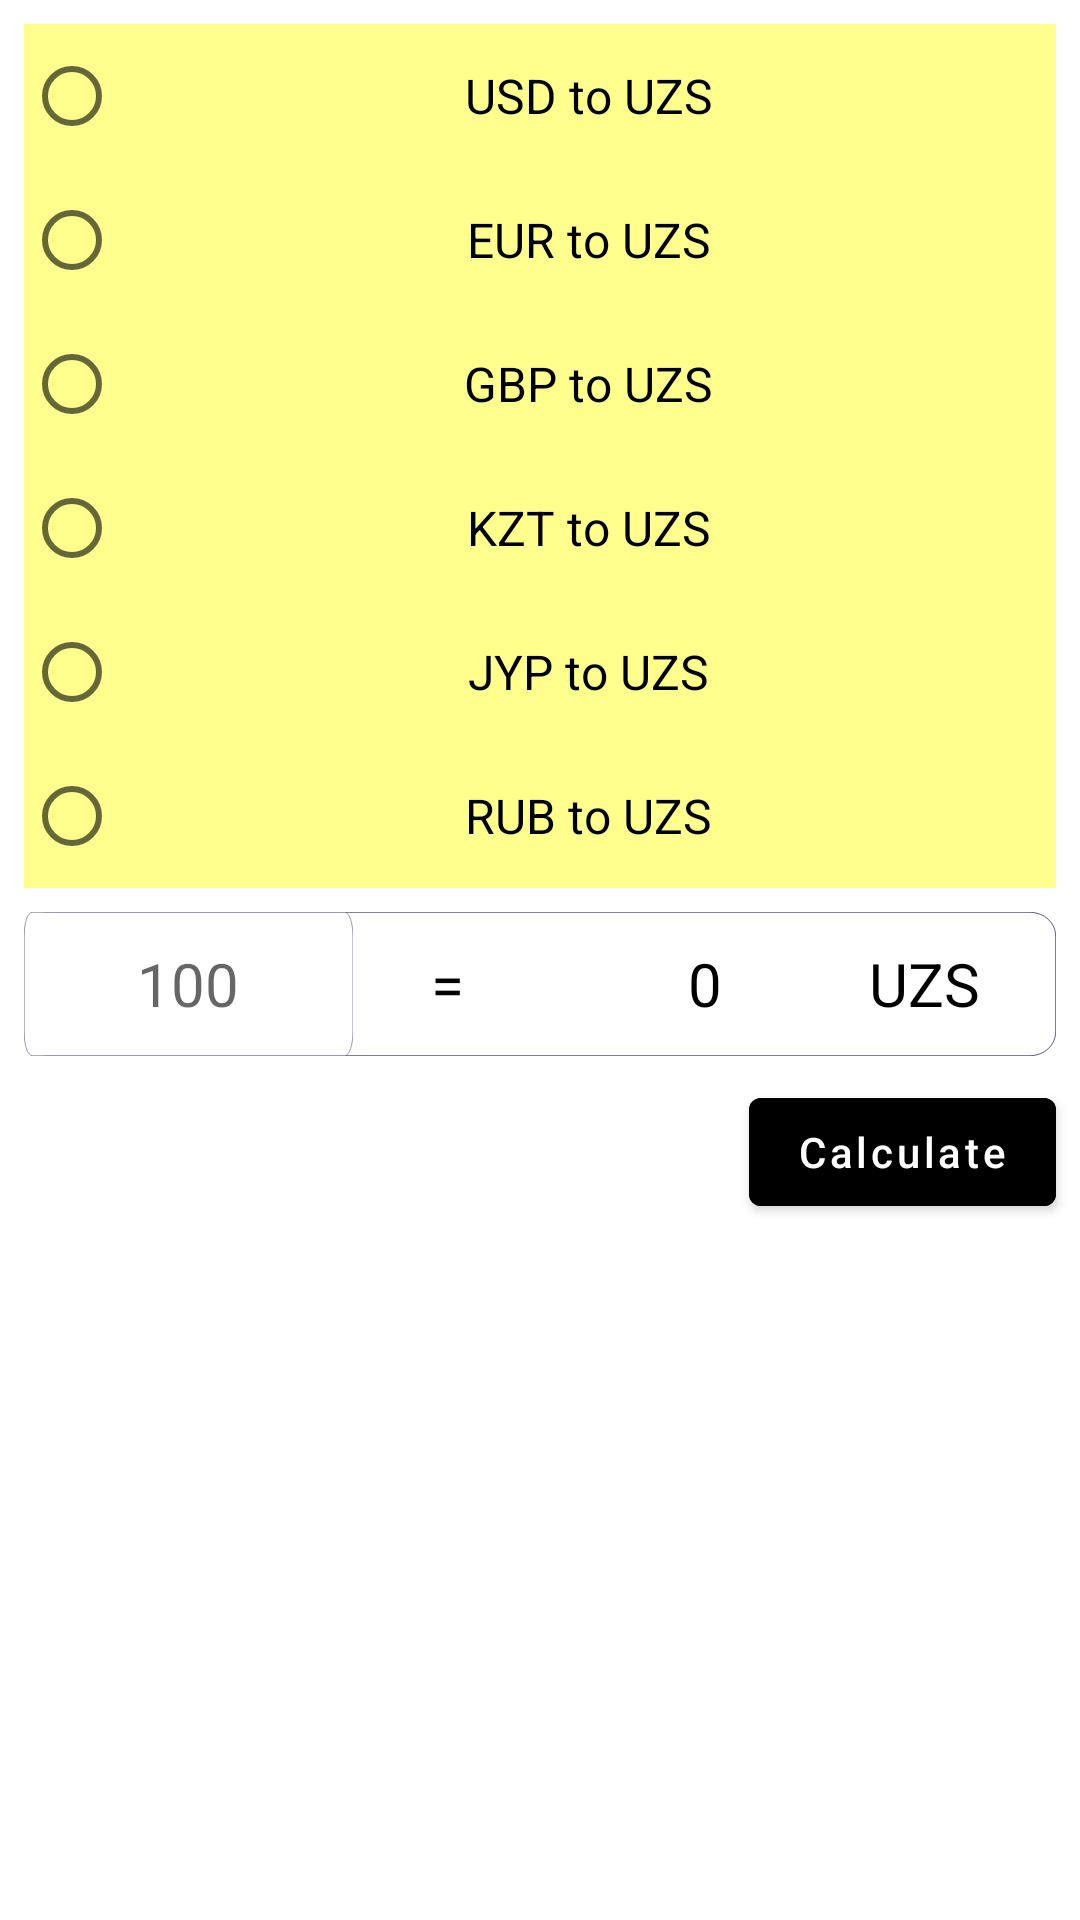

This screen was rendered from an Android layout file. Write that file and the resources it references.
<!-- AndroidManifest.xml: application theme Theme.Exchangerate -->
<!-- res/layout/activity_main.xml -->
<?xml version="1.0" encoding="utf-8"?>
<androidx.constraintlayout.widget.ConstraintLayout xmlns:android="http://schemas.android.com/apk/res/android"
    xmlns:app="http://schemas.android.com/apk/res-auto"
    xmlns:tools="http://schemas.android.com/tools"
    android:layout_width="match_parent"
    android:layout_height="match_parent"
    tools:context=".MainActivity">

    <androidx.recyclerview.widget.RecyclerView
        android:id="@+id/rv"
        android:layout_width="match_parent"
        android:layout_height="0dp"
        app:layoutManager="androidx.recyclerview.widget.LinearLayoutManager"
        app:layout_constraintBottom_toBottomOf="parent"
        app:layout_constraintTop_toBottomOf="@+id/calculate"
        app:layout_constraintVertical_bias="0.0"
        tools:listitem="@layout/layout_rv_item" />

    <RadioGroup
        android:id="@+id/radioGroup"
        android:layout_width="match_parent"
        android:layout_height="wrap_content"
        android:orientation="vertical"
        android:background="#FFFF8D"
        android:layout_margin="8dp"
        app:layout_constraintEnd_toEndOf="parent"
        app:layout_constraintStart_toStartOf="parent"
        app:layout_constraintTop_toTopOf="parent">

        <RadioButton
            android:id="@+id/usdToUzs"
            android:layout_width="match_parent"
            android:layout_height="wrap_content"
            android:text="USD to UZS"
            android:textAlignment="center"
            android:textColor="@color/black"
            android:textSize="16sp" />

        <RadioButton
            android:id="@+id/eur_to_uzs"
            android:layout_width="match_parent"
            android:layout_height="wrap_content"
            android:text="EUR to UZS"
            android:textAlignment="center"
            android:textColor="@color/black"
            android:textSize="16sp" />

        <RadioButton
            android:id="@+id/gbp_to_uzs"
            android:layout_width="match_parent"
            android:layout_height="wrap_content"
            android:text="GBP to UZS"
            android:textAlignment="center"
            android:textColor="@color/black"
            android:textSize="16sp" />

        <RadioButton
            android:id="@+id/kzt_to_uzs"
            android:layout_width="match_parent"
            android:layout_height="wrap_content"
            android:text="KZT to UZS"
            android:textAlignment="center"
            android:textColor="@color/black"
            android:textSize="16sp" />

        <RadioButton
            android:id="@+id/jyp_to_uzs"
            android:layout_width="match_parent"
            android:layout_height="wrap_content"
            android:text="JYP to UZS"
            android:textAlignment="center"
            android:textColor="@color/black"
            android:textSize="16sp" />

        <RadioButton
            android:id="@+id/rub_to_uzs"
            android:layout_width="match_parent"
            android:layout_height="wrap_content"
            android:text="RUB to UZS"
            android:textAlignment="center"
            android:textColor="@color/black"
            android:textSize="16sp" />

    </RadioGroup>


    <com.google.android.material.button.MaterialButton
        android:id="@+id/calculate"
        android:layout_width="wrap_content"
        android:layout_height="wrap_content"
        android:layout_margin="8dp"
        android:backgroundTint="@color/black"
        android:text="Calculate"
        android:textAllCaps="false"
        app:layout_constraintBottom_toBottomOf="parent"
        app:layout_constraintEnd_toEndOf="parent"
        app:layout_constraintTop_toBottomOf="@+id/linearLayout"
        app:layout_constraintVertical_bias="0.0" />

    <LinearLayout
        android:id="@+id/linearLayout"
        android:layout_width="match_parent"
        android:layout_height="wrap_content"
        android:orientation="horizontal"
        android:layout_margin="8dp"
        android:background="@drawable/bg_edit_txt"
        app:layout_constraintBottom_toBottomOf="parent"
        app:layout_constraintEnd_toEndOf="parent"
        app:layout_constraintStart_toStartOf="parent"
        app:layout_constraintTop_toBottomOf="@+id/radioGroup"
        app:layout_constraintVertical_bias="0.0">

        <EditText
            android:id="@+id/input_amount"
            android:layout_width="match_parent"
            android:layout_height="match_parent"
            android:layout_weight="1"
            android:gravity="center"
            android:background="@drawable/bg_edit_txt"
            android:hint="100"
            android:inputType="number"
            android:minHeight="32dp"
            android:textColor="@color/black"
            android:textSize="20sp" />

        <TextView
            android:layout_width="match_parent"
            android:layout_height="wrap_content"
            android:layout_weight="1.2"
            android:gravity="center"
            android:minHeight="32dp"
            android:text="="
            android:textColor="@color/black"
            android:textSize="20sp" />

        <TextView
            android:id="@+id/output_amount"
            android:layout_width="match_parent"
            android:layout_height="match_parent"
            android:layout_weight="1"
            android:minHeight="32dp"
            android:gravity="center"
            android:text="0"
            android:textColor="@color/black"
            android:textSize="20sp" />

        <TextView
            android:layout_width="match_parent"
            android:layout_height="wrap_content"
            android:layout_weight="1.2"
            android:minHeight="32dp"
            android:text="UZS"
            android:textColor="@color/black"
            android:textSize="20sp" />
    </LinearLayout>

</androidx.constraintlayout.widget.ConstraintLayout>
<!-- res/layout/layout_rv_item.xml (included above) -->
<?xml version="1.0" encoding="utf-8"?>
<androidx.cardview.widget.CardView xmlns:android="http://schemas.android.com/apk/res/android"
    xmlns:app="http://schemas.android.com/apk/res-auto"
    android:layout_width="match_parent"
    android:layout_height="wrap_content"
    android:layout_margin="8dp"
    android:elevation="4dp"
    app:cardCornerRadius="8dp">

    <LinearLayout
        android:layout_width="match_parent"
        android:layout_height="match_parent"
        android:background="@drawable/bg_rv"
        android:orientation="vertical">

        <TextView
            android:id="@+id/title"
            android:layout_width="match_parent"
            android:layout_height="wrap_content"
            android:gravity="center"
            android:text="Title"
            android:layout_margin="4dp"
            android:textColor="@color/black"
            android:textSize="16sp"
            android:textStyle="bold" />

        <LinearLayout
            android:layout_margin="4dp"
            android:layout_width="match_parent"
            android:layout_height="wrap_content"
            android:orientation="horizontal">

            <TextView
                android:layout_width="match_parent"
                android:layout_height="wrap_content"
                android:layout_marginStart="4dp"
                android:layout_weight="1"
                android:gravity="center"
                android:text="code:"
                android:textColor="@color/black" />

            <TextView
                android:id="@+id/code"
                android:layout_width="match_parent"
                android:layout_height="wrap_content"
                android:layout_marginStart="4dp"
                android:layout_weight="1"
                android:gravity="center"
                android:text="code:" />
        </LinearLayout>

        <LinearLayout
            android:layout_width="match_parent"
            android:layout_height="wrap_content"
            android:layout_margin="4dp"
            android:orientation="horizontal">

            <TextView
                android:layout_width="match_parent"
                android:layout_height="wrap_content"
                android:layout_marginStart="4dp"
                android:layout_weight="1"
                android:gravity="center"
                android:text="cb_price"
                android:textColor="@color/black" />

            <TextView
                android:id="@+id/cb_price"
                android:layout_width="match_parent"
                android:layout_height="wrap_content"
                android:layout_marginStart="4dp"
                android:layout_weight="1"
                android:gravity="center"
                android:text="12700.0." />
        </LinearLayout>

        <LinearLayout
            android:layout_width="match_parent"
            android:layout_height="wrap_content"
            android:orientation="horizontal"
            android:layout_margin="4dp"  >

            <TextView
                android:layout_width="match_parent"
                android:layout_height="wrap_content"
                android:layout_marginStart="4dp"
                android:layout_weight="1"
                android:gravity="center"
                android:text="nbu_buy_price"
                android:textColor="@color/black" />

            <TextView
                android:id="@+id/nbu_buy_price"
                android:layout_width="match_parent"
                android:layout_height="wrap_content"
                android:layout_marginStart="4dp"
                android:layout_weight="1"
                android:gravity="center"
                android:text="12700.0." />
        </LinearLayout>


        <LinearLayout
            android:layout_width="match_parent"
            android:layout_height="wrap_content"
            android:orientation="horizontal"
            android:layout_margin="4dp"  >

            <TextView
                android:layout_width="match_parent"
                android:layout_height="wrap_content"
                android:layout_marginStart="4dp"
                android:layout_weight="1"
                android:gravity="center"
                android:text="nbu_cell_price"
                android:textColor="@color/black" />

            <TextView
                android:id="@+id/nbu_cell_price"
                android:layout_width="match_parent"
                android:layout_height="wrap_content"
                android:layout_marginStart="4dp"
                android:layout_weight="1"
                android:gravity="center"
                android:text="12700.0." />
        </LinearLayout>

        <LinearLayout
            android:layout_width="match_parent"
            android:layout_height="wrap_content"
            android:orientation="horizontal"
            android:layout_margin="4dp"  >

            <TextView
                android:layout_width="match_parent"
                android:layout_height="wrap_content"
                android:layout_marginStart="4dp"
                android:layout_weight="1"
                android:gravity="center"
                android:text="date"
                android:textColor="@color/black" />

            <TextView
                android:id="@+id/date"
                android:layout_width="match_parent"
                android:layout_height="wrap_content"
                android:layout_marginStart="4dp"
                android:layout_weight="1"
                android:gravity="center"
                android:text="20.02.2023" />
        </LinearLayout>
    </LinearLayout>

</androidx.cardview.widget.CardView>
<!-- resources referenced by this layout -->
<resources>
  <color name="black">#FF000000</color>
  <!-- drawable bg_edit_txt (drawable) -->
  <vector xmlns:android="http://schemas.android.com/apk/res/android"
      android:width="320dp"
      android:height="48dp"
      android:viewportWidth="320"
      android:viewportHeight="48">
      <path
          android:pathData="M8,0.1L312,0.1A7.9,7.9 0,0 1,319.9 8L319.9,40A7.9,7.9 0,0 1,312 47.9L8,47.9A7.9,7.9 0,0 1,0.1 40L0.1,8A7.9,7.9 0,0 1,8 0.1z"
          android:fillColor="#ffffff"/>
      <path
          android:pathData="M8,0.1L312,0.1A7.9,7.9 0,0 1,319.9 8L319.9,40A7.9,7.9 0,0 1,312 47.9L8,47.9A7.9,7.9 0,0 1,0.1 40L0.1,8A7.9,7.9 0,0 1,8 0.1z"
          android:strokeWidth="0.2"
          android:fillColor="#00000000"
          android:strokeColor="#01003D"/>
  </vector>
  <!-- drawable bg_rv (drawable) -->
  <?xml version="1.0" encoding="utf-8"?>
  <shape xmlns:android="http://schemas.android.com/apk/res/android">
  
      <solid android:color="#FFFF8D"/>
      <stroke android:color="@color/black"
          android:width="2dp"/>
      <corners android:bottomLeftRadius="16dp"
          android:topRightRadius="16dp"/>
  </shape>
  <style name="Theme.Exchangerate" parent="Theme.MaterialComponents.DayNight.NoActionBar">
          
          <item name="colorPrimary">@color/purple_500</item>
          <item name="colorPrimaryVariant">@color/purple_700</item>
          <item name="colorOnPrimary">@color/white</item>
          
          <item name="colorSecondary">@color/teal_200</item>
          <item name="colorSecondaryVariant">@color/teal_700</item>
          <item name="colorOnSecondary">@color/black</item>
          
          <item name="android:statusBarColor">?attr/colorPrimaryVariant</item>
          
      </style>
  <color name="purple_500">#FF6200EE</color>
  <color name="purple_700">#FF3700B3</color>
  <color name="white">#FFFFFFFF</color>
  <color name="teal_200">#BF000000</color>
  <color name="teal_700">#FF018786</color>
</resources>
